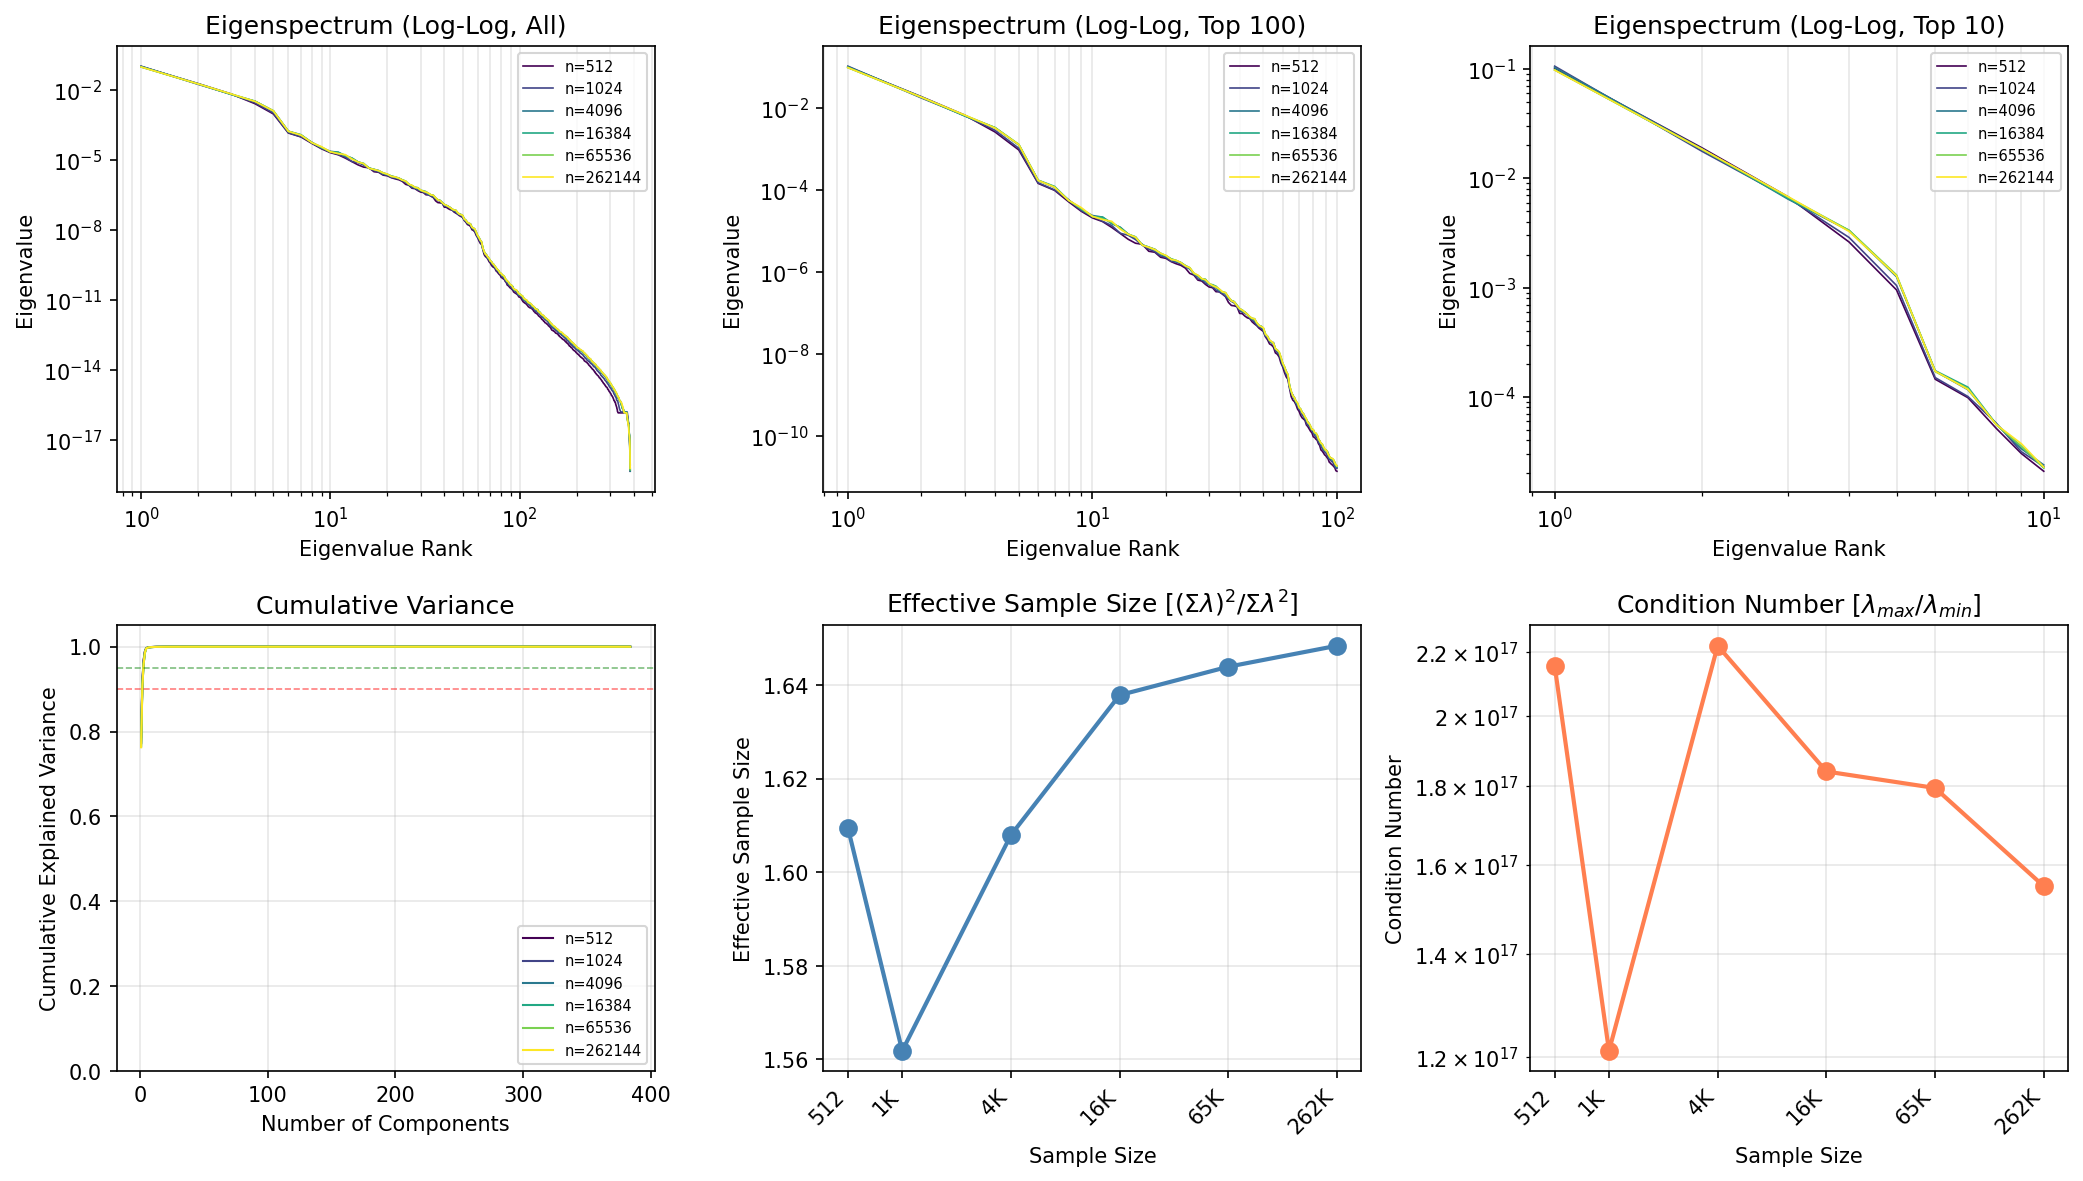

The table this chart was drawn from, first rows:
n_samples, rank, eigenvalue, cumulative_variance
512, 1, 0.1013, 0.7727
512, 2, 0.01904, 0.9179
512, 3, 0.006783, 0.9696
512, 4, 0.002612, 0.9895
512, 5, 0.0009524, 0.9968
512, 6, 0.000145, 0.9979
512, 7, 9.823229e-05, 0.9986
512, 8, 5.1397878e-05, 0.999
512, 9, 3.0300096e-05, 0.9993
512, 10, 2.0857733e-05, 0.9994
512, 11, 1.6961003e-05, 0.9995
512, 12, 1.2176841e-05, 0.9996
512, 13, 8.661882e-06, 0.9997
512, 14, 6.2663535e-06, 0.9997
512, 15, 5.0163044e-06, 0.9998
512, 16, 4.7109625e-06, 0.9998
512, 17, 3.188698e-06, 0.9998
512, 18, 3.0139108e-06, 0.9999
512, 19, 2.278881e-06, 0.9999
512, 20, 2.1335259e-06, 0.9999
512, 21, 1.7746399e-06, 0.9999
512, 22, 1.5786292e-06, 0.9999
512, 23, 1.4427661e-06, 0.9999
512, 24, 1.2345678e-06, 0.9999
512, 25, 9.175519e-07, 1
512, 26, 8.3366496e-07, 1
512, 27, 6.2866525e-07, 1
512, 28, 5.9750545e-07, 1
512, 29, 4.937687e-07, 1
512, 30, 4.274397e-07, 1
512, 31, 4.0982056e-07, 1
512, 32, 3.2790737e-07, 1
512, 33, 3.257437e-07, 1
512, 34, 2.8608383e-07, 1
512, 35, 2.49054e-07, 1
512, 36, 1.7936759e-07, 1
512, 37, 1.5124273e-07, 1
512, 38, 1.4796989e-07, 1
512, 39, 1.4092356e-07, 1
512, 40, 9.660796e-08, 1
512, 41, 9.5437656e-08, 1
512, 42, 8.3419366e-08, 1
512, 43, 7.5360056e-08, 1
512, 44, 7.2246316e-08, 1
512, 45, 6.0021264e-08, 1
512, 46, 5.3552228e-08, 1
512, 47, 4.842805e-08, 1
512, 48, 4.20319e-08, 1
512, 49, 3.840563e-08, 1
512, 50, 3.510677e-08, 1
512, 51, 2.5829454e-08, 1
512, 52, 2.196784e-08, 1
512, 53, 1.7391176e-08, 1
512, 54, 1.631294e-08, 1
512, 55, 1.44650105e-08, 1
512, 56, 1.0473946e-08, 1
512, 57, 9.728201e-09, 1
512, 58, 8.355642e-09, 1
512, 59, 5.9084235e-09, 1
512, 60, 4.7791526e-09, 1.0
... 2,244 more rows
